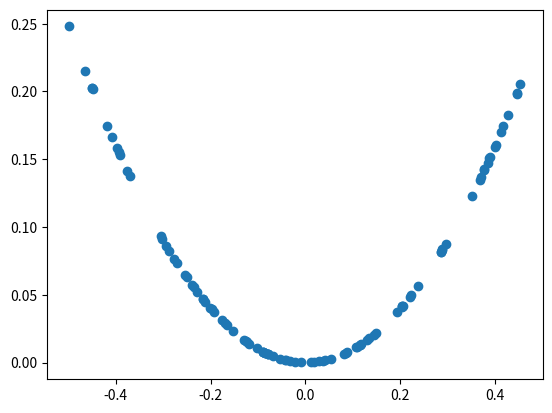

Recreate this plot in Python.
# example of generating random samples from X^2
from matplotlib import pyplot
from numpy import hstack
from numpy.random import rand


# generate randoms sample from x^2
def generate_samples(n=100):
    # generate random inputs in [-0.5, 0.5]
    X1 = rand(n) - 0.5
    # generate outputs X^2 (quadratic)
    X2 = X1 * X1
    # stack arrays
    X1 = X1.reshape(n, 1)
    X2 = X2.reshape(n, 1)
    return hstack((X1, X2))


# generate samples
data = generate_samples()
# plot samples
pyplot.scatter(data[:, 0], data[:, 1])
pyplot.show()
